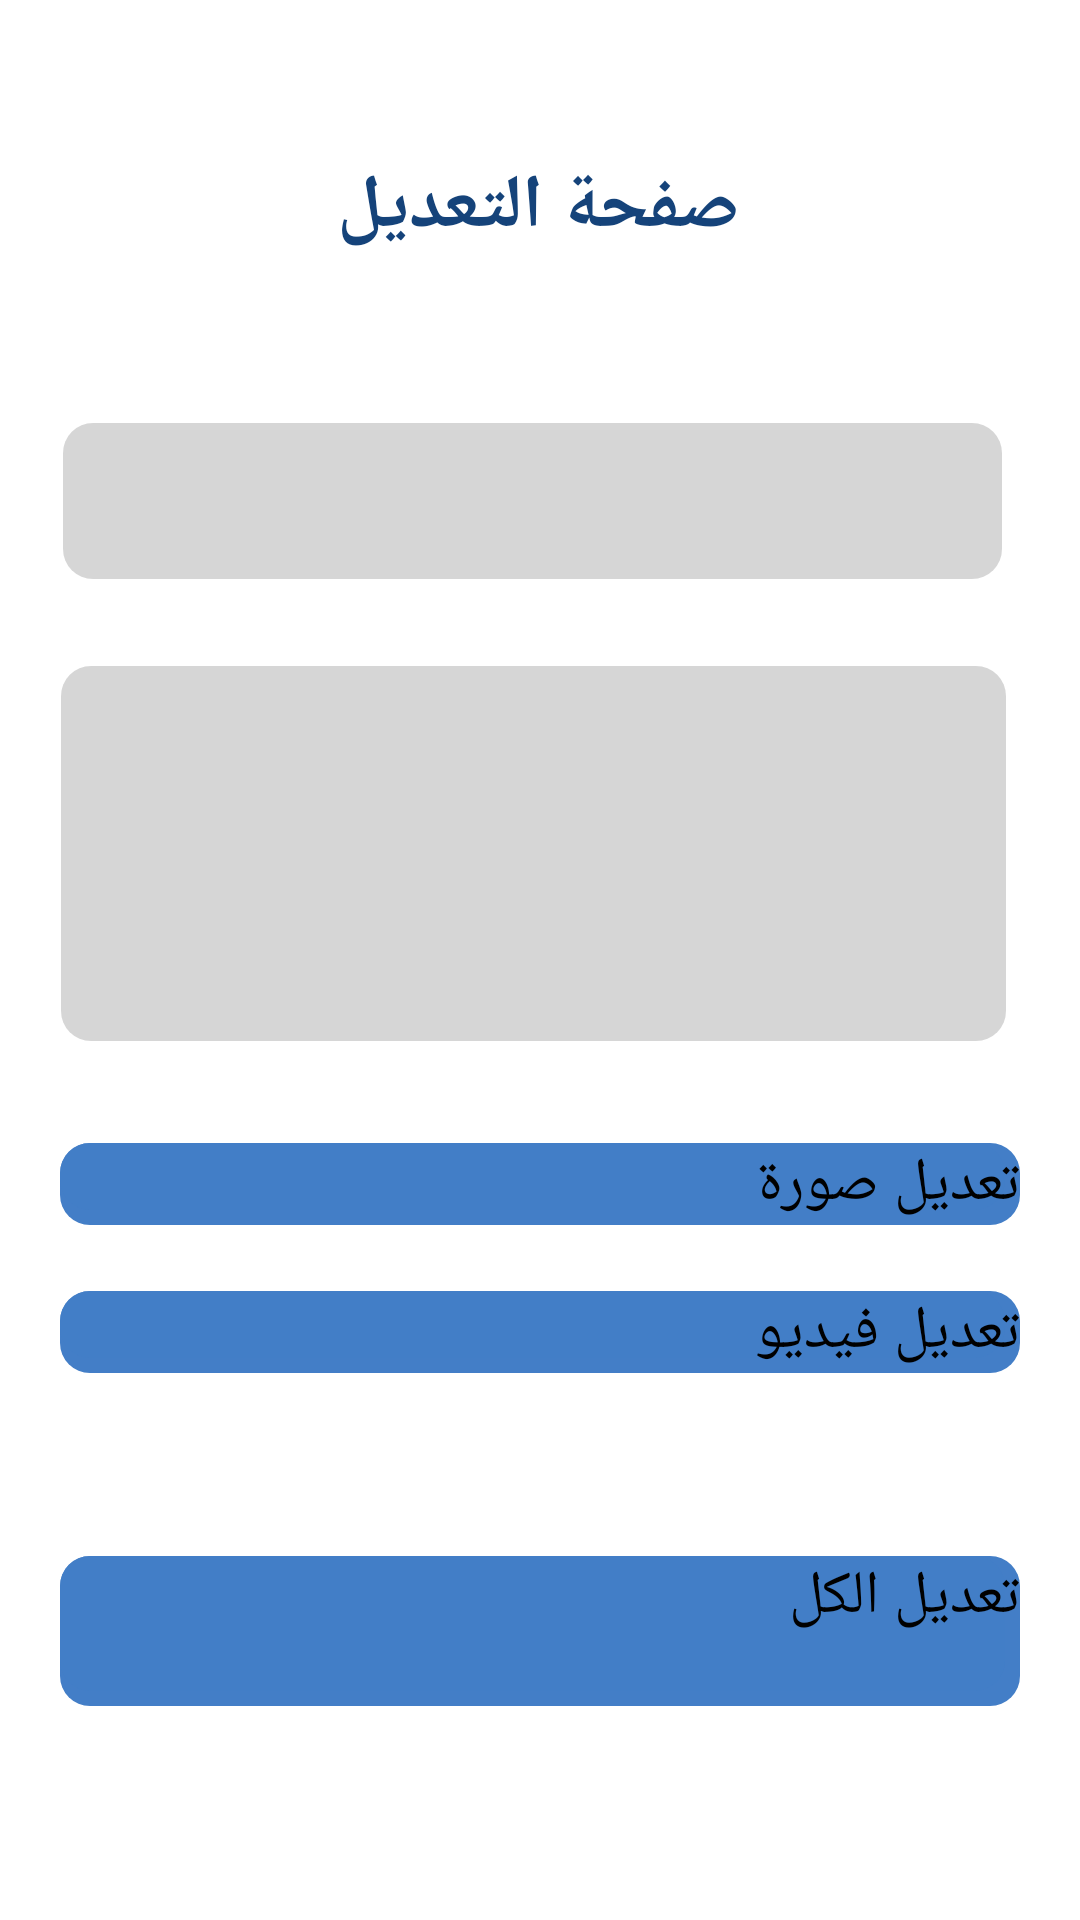

Write the Android layout XML for this screen, with the resource values it uses.
<!-- AndroidManifest.xml: application theme Theme.CloudComputingProject -->
<!-- res/layout/activity_updates_topic.xml -->
<?xml version="1.0" encoding="utf-8"?>
<androidx.constraintlayout.widget.ConstraintLayout xmlns:android="http://schemas.android.com/apk/res/android"
    xmlns:app="http://schemas.android.com/apk/res-auto"
    xmlns:tools="http://schemas.android.com/tools"
    android:layout_width="match_parent"
    android:layout_height="match_parent"
    tools:context=".Doctor.AddTopic">


    <TextView
        android:id="@+id/textView3"
        android:layout_width="wrap_content"
        android:layout_height="wrap_content"
        android:layout_marginTop="52dp"
        android:text="صفحة التعديل"
        android:textColor="#15437A"
        android:textSize="25sp"
        android:textStyle="bold"
        app:layout_constraintEnd_toEndOf="parent"
        app:layout_constraintHorizontal_bias="0.498"
        app:layout_constraintStart_toStartOf="parent"
        app:layout_constraintTop_toTopOf="parent" />

    <EditText
        android:id="@+id/editTextUpdateAdvice"
        android:layout_width="320dp"
        android:layout_height="130dp"
        android:layout_marginTop="24dp"
        android:background="@drawable/rounded_border"
        android:ems="10"
        android:gravity="top|start"
        android:inputType="textMultiLine"
        android:paddingTop="10dp"
        android:paddingRight="20dp"
        android:textSize="18sp"
        app:layout_constraintEnd_toEndOf="parent"
        app:layout_constraintHorizontal_bias="0.505"
        app:layout_constraintStart_toStartOf="parent"
        app:layout_constraintTop_toBottomOf="@+id/editTextUpdateTopicName" />

    <EditText
        android:id="@+id/editTextUpdateTopicName"
        android:layout_width="318dp"
        android:layout_height="57dp"
        android:layout_marginTop="55dp"
        android:ems="10"
        android:inputType="textPersonName"
        android:textSize="18sp"
        android:background="@drawable/rounded_border"
        android:paddingRight="20dp"
        app:layout_constraintEnd_toEndOf="parent"
        app:layout_constraintStart_toStartOf="parent"
        app:layout_constraintTop_toBottomOf="@+id/textView3" />

    <Button
        android:id="@+id/UpdateVideo"
        android:layout_width="320dp"
        android:layout_height="wrap_content"
        android:layout_marginTop="22dp"
        android:background="@drawable/rounded_border"
        android:text="تعديل فيديو"
        android:textSize="20sp"
        android:backgroundTint="#437EC7"
        app:cornerRadius="20dp"
        app:layout_constraintBottom_toBottomOf="parent"
        app:layout_constraintEnd_toEndOf="parent"
        app:layout_constraintStart_toStartOf="parent"
        app:layout_constraintTop_toBottomOf="@+id/UpdatePhoto"
        app:layout_constraintVertical_bias="0.0" />

    <Button
        android:id="@+id/UpdatePhoto"
        android:layout_width="320dp"
        android:layout_height="wrap_content"
        android:layout_marginTop="29dp"
        android:text="تعديل صورة"
        android:textSize="20sp"
        android:backgroundTint="#437EC7"
        app:cornerRadius="20dp"
        android:background="@drawable/rounded_border"
        app:layout_constraintEnd_toEndOf="parent"
        app:layout_constraintStart_toStartOf="parent"
        app:layout_constraintTop_toBottomOf="@+id/editTextUpdateAdvice" />

    <Button
        android:id="@+id/UpdateTopic"
        android:layout_width="320dp"
        android:layout_height="50dp"
        android:layout_marginTop="61dp"
        android:text="تعديل الكل"
        android:textSize="20sp"
        android:backgroundTint="#437EC7"
        app:cornerRadius="20dp"
        android:background="@drawable/rounded_border"
        app:layout_constraintEnd_toEndOf="parent"
        app:layout_constraintStart_toStartOf="parent"
        app:layout_constraintTop_toBottomOf="@+id/UpdateVideo" />



</androidx.constraintlayout.widget.ConstraintLayout>
<!-- resources referenced by this layout -->
<resources>
  <!-- drawable rounded_border (drawable) -->
  <?xml version="1.0" encoding="utf-8"?>
  <layer-list xmlns:android="http://schemas.android.com/apk/res/android">
      
      <item>
          <shape android:shape="rectangle">
              <solid android:color="#FFFFFF" /> 
              <corners android:radius="10dp" /> 
          </shape>
      </item>
      
      <item android:bottom="5dp" android:right="5dp">
          <shape android:shape="rectangle">
              <solid android:color="#CDCDCDCD" /> 
              <corners android:radius="10dp" /> 
          </shape>
      </item>
  </layer-list>
</resources>
